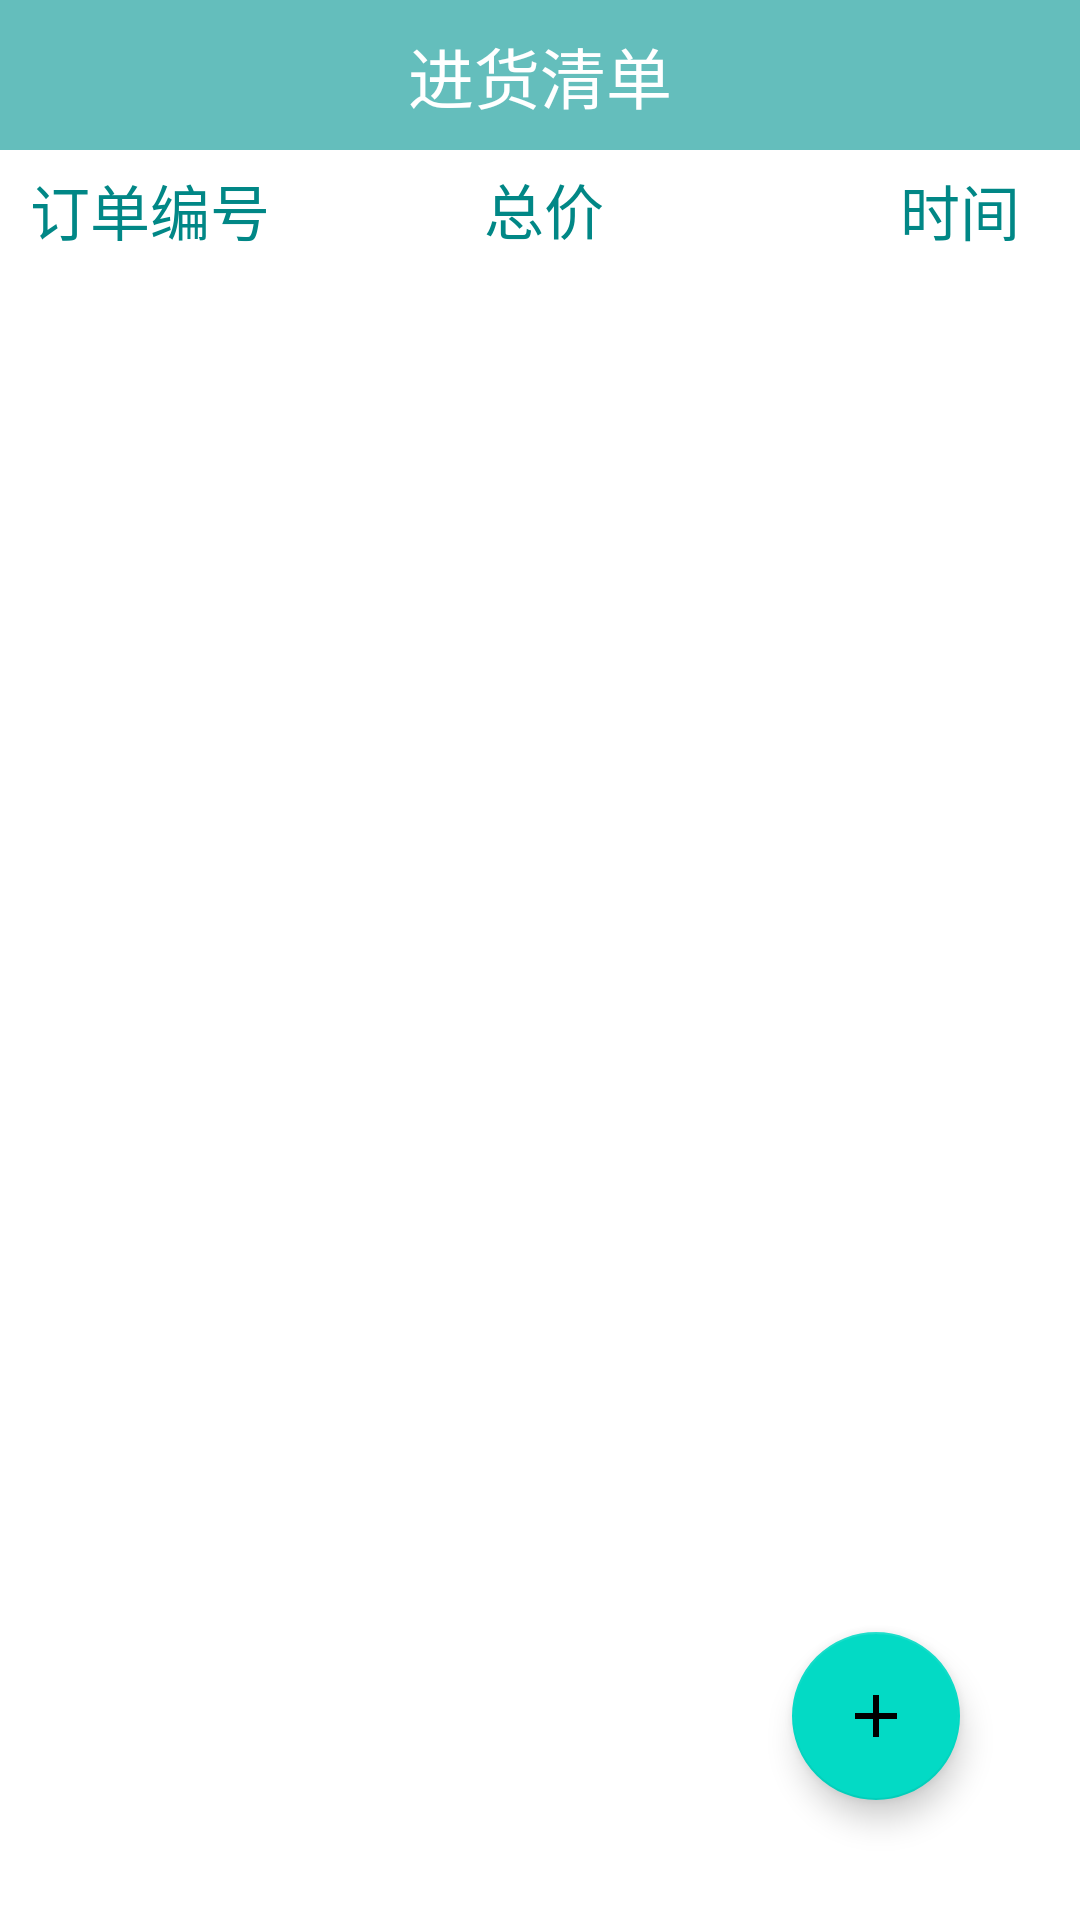

The Android layout XML behind this screen, and the referenced resources:
<!-- AndroidManifest.xml: application theme Theme.DatabaseProject -->
<!-- res/layout/fragment_purchase.xml -->
<?xml version="1.0" encoding="utf-8"?>
<androidx.constraintlayout.widget.ConstraintLayout xmlns:android="http://schemas.android.com/apk/res/android"
    xmlns:app="http://schemas.android.com/apk/res-auto"
    xmlns:tools="http://schemas.android.com/tools"
    android:layout_width="match_parent"
    android:layout_height="match_parent">
    <androidx.constraintlayout.widget.ConstraintLayout
        android:id="@+id/layout1"
        android:layout_width="match_parent"
        android:layout_height="50dp"
        android:background="#64BEBC"
        app:layout_constraintStart_toStartOf="parent"
        app:layout_constraintEnd_toEndOf="parent"
        app:layout_constraintTop_toTopOf="parent">

        <TextView
            android:layout_width="wrap_content"
            android:layout_height="wrap_content"
            android:text="进货清单"
            android:textColor="#FFFFFF"
            android:textSize="22sp"
            app:layout_constraintBottom_toBottomOf="parent"
            app:layout_constraintEnd_toEndOf="parent"
            app:layout_constraintStart_toStartOf="parent"
            app:layout_constraintTop_toTopOf="parent" />
    </androidx.constraintlayout.widget.ConstraintLayout>

    <androidx.constraintlayout.widget.ConstraintLayout
        android:id="@+id/pur_title"
        android:layout_width="match_parent"
        android:layout_height="40dp"
        app:layout_constraintEnd_toEndOf="parent"

        app:layout_constraintStart_toStartOf="parent"
        app:layout_constraintTop_toBottomOf="@+id/layout1">

        <TextView
            android:id="@+id/textView"
            android:layout_width="wrap_content"
            android:layout_height="wrap_content"
            android:layout_marginStart="10dp"
            android:text="订单编号"
            android:textColor="@color/teal_700"
            android:textSize="20sp"
            app:layout_constraintBottom_toBottomOf="parent"
            app:layout_constraintStart_toStartOf="parent"
            app:layout_constraintTop_toTopOf="parent" />

        <TextView
            android:layout_width="wrap_content"
            android:layout_height="wrap_content"
            android:text="总价"
            android:textColor="@color/teal_700"
            android:textSize="20sp"
            app:layout_constraintBottom_toBottomOf="parent"
            app:layout_constraintEnd_toStartOf="@+id/textView2"
            app:layout_constraintHorizontal_bias="0.42"
            app:layout_constraintStart_toEndOf="@+id/textView"
            app:layout_constraintTop_toTopOf="parent"
            app:layout_constraintVertical_bias="0.461" />

        <TextView
            android:id="@+id/textView2"
            android:layout_width="wrap_content"
            android:layout_height="wrap_content"
            android:layout_marginEnd="20dp"
            android:text="时间"
            android:textColor="@color/teal_700"
            android:textSize="20sp"
            app:layout_constraintBottom_toBottomOf="parent"
            app:layout_constraintEnd_toEndOf="parent"
            app:layout_constraintTop_toTopOf="parent" />

    </androidx.constraintlayout.widget.ConstraintLayout>

    <androidx.recyclerview.widget.RecyclerView
        android:id="@+id/pur_rv"
        android:layout_width="match_parent"
        android:layout_height="0dp"
        app:layout_constraintBottom_toBottomOf="parent"
        app:layout_constraintEnd_toEndOf="parent"
        app:layout_constraintHorizontal_bias="1.0"
        app:layout_constraintStart_toStartOf="parent"
        app:layout_constraintTop_toBottomOf="@+id/pur_title"
        app:layout_constraintVertical_bias="0.002" />
    <com.google.android.material.floatingactionbutton.FloatingActionButton
        android:id="@+id/purchase_add"
        android:layout_width="wrap_content"
        android:layout_height="wrap_content"
        android:clickable="true"
        android:layout_marginEnd="40dp"
        android:layout_marginBottom="40dp"
        app:layout_constraintBottom_toBottomOf="parent"
        app:layout_constraintEnd_toEndOf="parent"
        app:srcCompat="@drawable/ic_baseline_add_24" />


</androidx.constraintlayout.widget.ConstraintLayout>
<!-- resources referenced by this layout -->
<resources>
  <!-- drawable ic_baseline_add_24 (drawable) -->
  <vector android:height="24dp" android:tint="#64BEBC"
      android:viewportHeight="24" android:viewportWidth="24"
      android:width="24dp" xmlns:android="http://schemas.android.com/apk/res/android">
      <path android:fillColor="@android:color/white" android:pathData="M19,13h-6v6h-2v-6H5v-2h6V5h2v6h6v2z"/>
  </vector>
  <style name="Theme.DatabaseProject" parent="Theme.MaterialComponents.Light.NoActionBar">
          
          <item name="colorPrimary">#64BEBC</item>
          <item name="colorPrimaryVariant">@color/purple_700</item>
          <item name="colorOnPrimary">@color/white</item>
          
          <item name="colorSecondary">@color/teal_200</item>
          <item name="colorSecondaryVariant">@color/teal_700</item>
          <item name="colorOnSecondary">@color/black</item>
          
          <item name="android:statusBarColor" tools:targetApi="l">?attr/colorPrimaryVariant</item>
          
      </style>
  <!-- not gathered from this repository: default colours our renderer supplied (Android Studio template values) -->
  <color name="purple_700">#FF3700B3</color>
  <color name="teal_200">#FF03DAC5</color>
  <color name="teal_700">#FF018786</color>
  <color name="black">#FF000000</color>
  <color name="white">#FFFFFFFF</color>
</resources>
